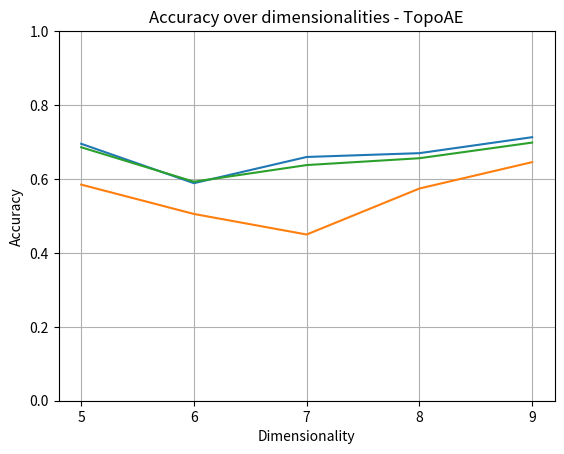

Write the Python code that produced this figure.
import numpy as np
import matplotlib.pyplot as plt

dimensions = [5, 6, 7, 8, 9]

accuracy_over_dimensions_RF = [0.6952, 0.5886, 0.6595, 0.6698, 0.7130]
accuracy_over_dimensions_SVC = [0.5847, 0.5053, 0.4497, 0.5741, 0.6455]
accuracy_over_dimensions_KNN = [0.6857, 0.5926, 0.6376, 0.6561, 0.6984]

x = np.array(range(len(dimensions)))
my_xticks = [str(val) for val in dimensions]
plt.xticks(x, my_xticks)
plt.grid()
plt.plot(accuracy_over_dimensions_RF, label='RF')
plt.plot(accuracy_over_dimensions_SVC, label='SVC')
plt.plot(accuracy_over_dimensions_KNN, label='KNN')
plt.title('Accuracy over dimensionalities - TopoAE')
plt.ylabel('Accuracy')
plt.xlabel('Dimensionality')
plt.ylim((0,1))
plt.show()
